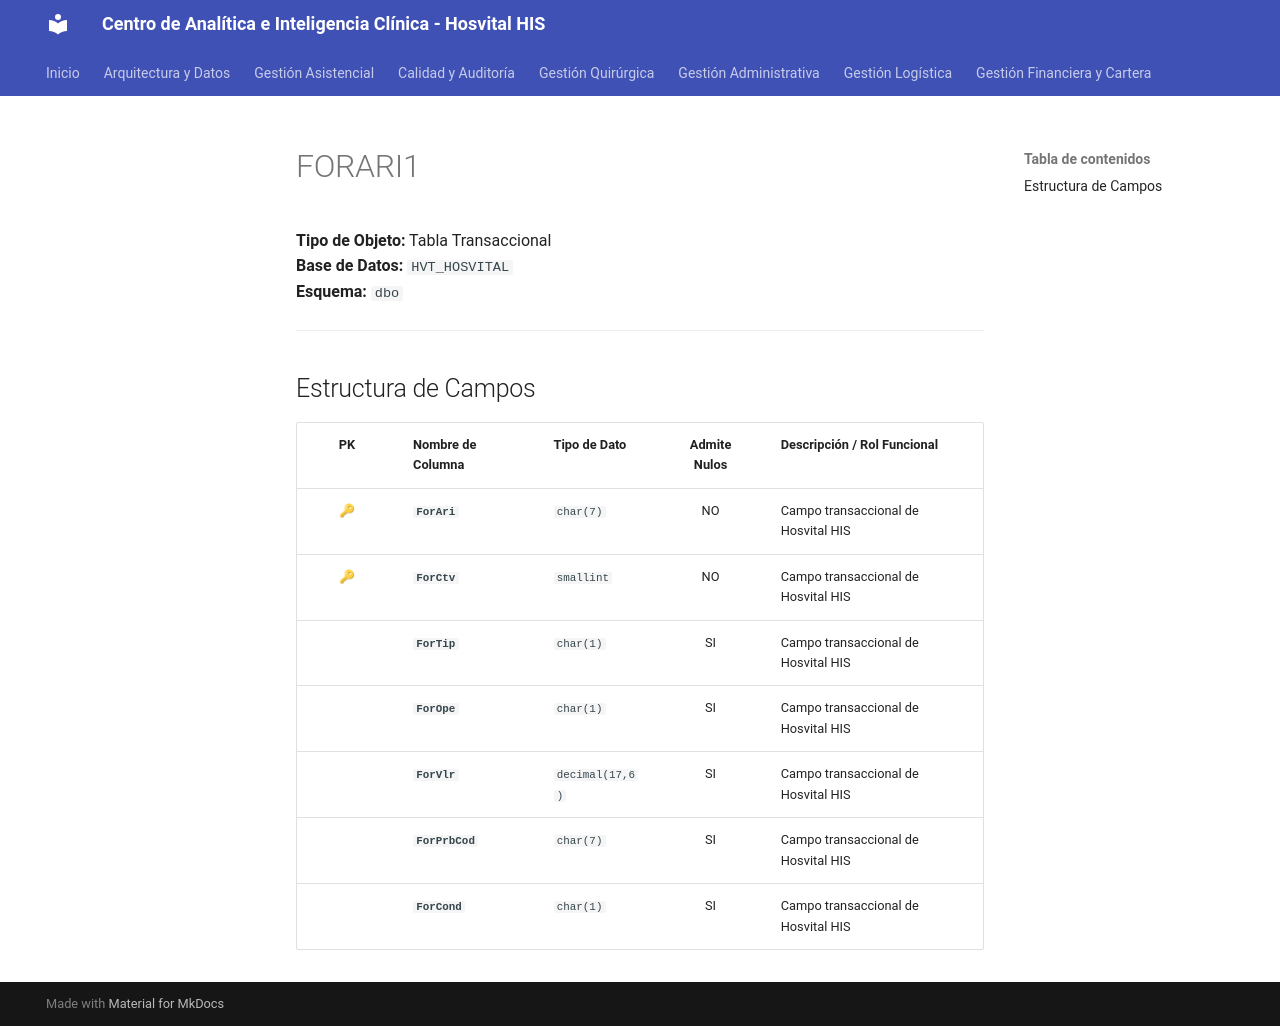

repository: SoporteSaludtech/superset-docs · page: diccionario-general/FORARI1/index.html · generator: mkdocs

# FORARI1

**Tipo de Objeto:** Tabla Transaccional  
**Base de Datos:** `HVT_HOSVITAL`  
**Esquema:** `dbo`

---

## Estructura de Campos

| PK | Nombre de Columna | Tipo de Dato | Admite Nulos | Descripción / Rol Funcional |
| :-: | :--- | :--- | :-: | :--- |
| 🔑 | **`ForAri`** | `char(7)` | NO | Campo transaccional de Hosvital HIS |
| 🔑 | **`ForCtv`** | `smallint` | NO | Campo transaccional de Hosvital HIS |
|  | **`ForTip`** | `char(1)` | SI | Campo transaccional de Hosvital HIS |
|  | **`ForOpe`** | `char(1)` | SI | Campo transaccional de Hosvital HIS |
|  | **`ForVlr`** | `decimal(17,6)` | SI | Campo transaccional de Hosvital HIS |
|  | **`ForPrbCod`** | `char(7)` | SI | Campo transaccional de Hosvital HIS |
|  | **`ForCond`** | `char(1)` | SI | Campo transaccional de Hosvital HIS |
